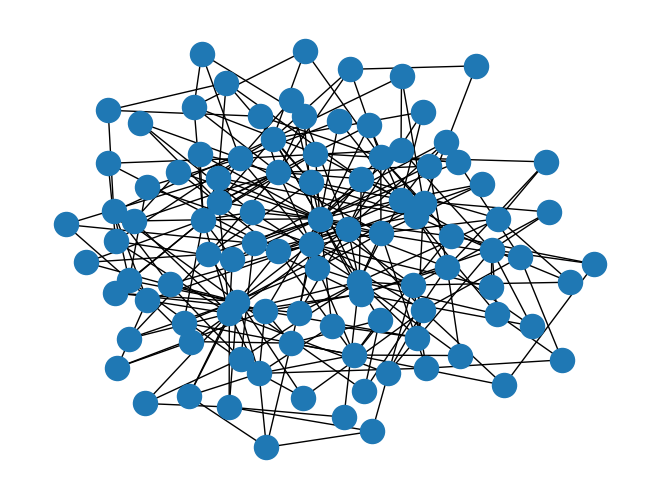

Reproduce this figure in Python.
import numpy as np
import matplotlib.pyplot as plt
import networkx as nx


def generate_ba(n, m, m0):
    """
    n - number of nodes
    m0 - number of isolated nodes at time 0,
    m - degree of new node, m <= m0
    """
    graph = nx.Graph()

    graph.add_nodes_from(range(m0))

    for j in range(m0, n):
        """
        probability of edge (j, i) is proportional to degree of node i
        """

        degrees = [deg + 1 for _, deg in graph.degree]

        total = sum(degrees)

        neighbor = np.random.choice(graph.nodes(), size=m, p=[deg / total for deg in degrees])

        for i in neighbor:
            graph.add_edge(j, i)

    return graph

# params = [(3, 10**2), (3, 10**3), (2, 10**5), (3, 10**5)]
params = [(3, 10**2)]

for m, n in params:
    graph = generate_ba(n, m, m)

    print(graph)
    nx.draw_kamada_kawai(graph)
    plt.savefig(f"{n=}_{m=}.png")
